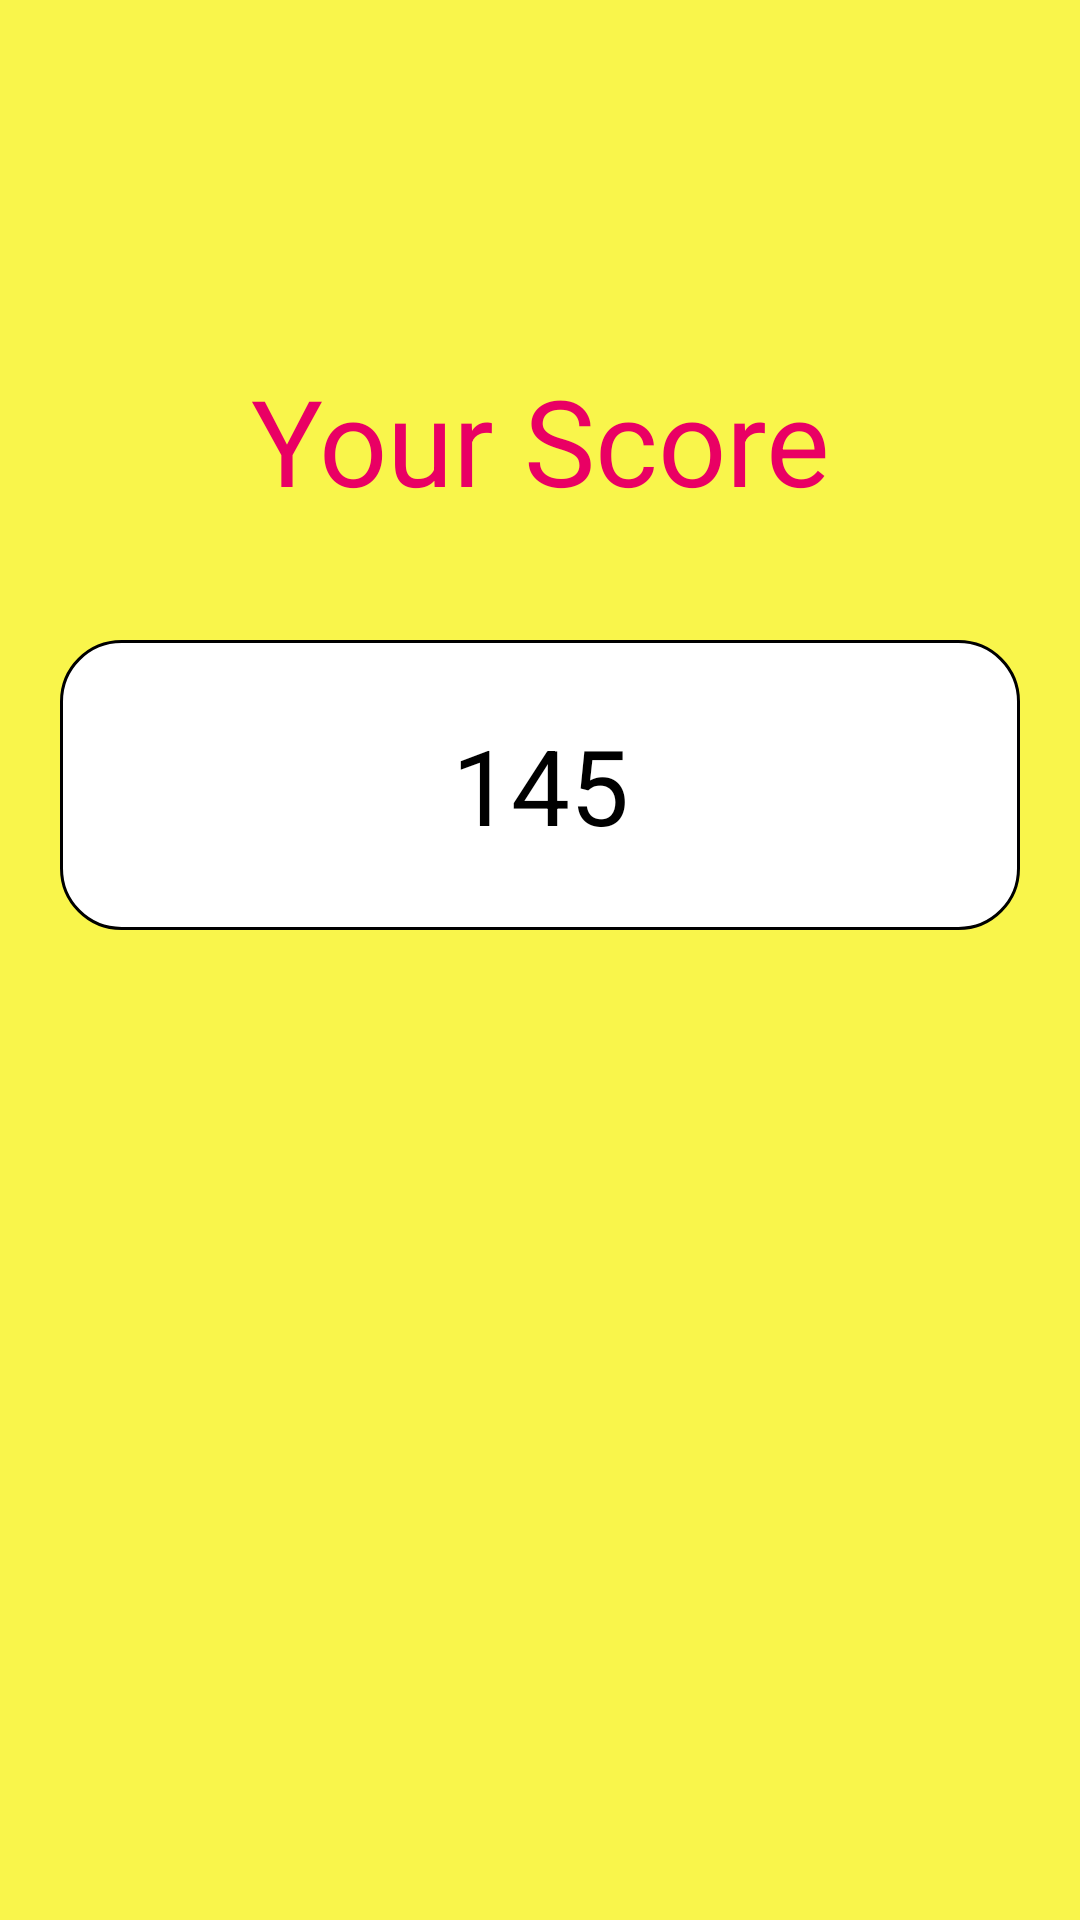

Write the Android layout XML for this screen, with the resource values it uses.
<!-- AndroidManifest.xml: application theme Theme.QuizApp -->
<!-- res/layout/activity_display_score.xml -->
<?xml version="1.0" encoding="utf-8"?>
<RelativeLayout xmlns:android="http://schemas.android.com/apk/res/android"
    xmlns:app="http://schemas.android.com/apk/res-auto"
    xmlns:tools="http://schemas.android.com/tools"
    android:layout_width="match_parent"
    android:layout_height="match_parent"
    android:background="@color/primary_color"
    tools:context=".DisplayScore">
    <TextView
        android:layout_width="match_parent"
        android:layout_height="wrap_content"
        android:text="Your Score"
        android:textSize="40sp"
        android:id="@+id/yourscoreTextView"
        android:textColor="#E90064"
        android:gravity="center"
        android:padding="20dp"
        android:layout_marginTop="100dp"/>
    <androidx.cardview.widget.CardView
        android:layout_width="match_parent"
        android:layout_height="wrap_content"
        android:layout_margin="20dp"
        android:backgroundTint="@color/primary_color"
        android:layout_below="@+id/yourscoreTextView">
        <TextView
            android:layout_width="match_parent"
            android:layout_height="wrap_content"
            android:id="@+id/yourscoreId"
            android:padding="25dp"
            android:text="145"
            android:background="@drawable/totalscorepagebackground"
            android:gravity="center"
            android:textSize="35sp"
            android:textColor="@color/black"/>


    </androidx.cardview.widget.CardView>


</RelativeLayout>
<!-- resources referenced by this layout -->
<resources>
  <color name="black">#FF000000</color>
  <color name="primary_color">#F9F54B</color>
  <!-- drawable totalscorepagebackground (drawable) -->
  <?xml version="1.0" encoding="utf-8"?>
  <shape xmlns:android="http://schemas.android.com/apk/res/android" android:shape="rectangle">
       <corners android:radius="20dp"/>
      <solid android:color="@color/white"/>
      <stroke android:color="@color/black" android:width="1dp"/>
  </shape>
  <style name="Theme.QuizApp" parent="Theme.AppCompat.DayNight.NoActionBar">
          
          <item name="colorPrimary">@color/purple_200</item>
          <item name="colorPrimaryVariant">@color/purple_700</item>
          <item name="colorOnPrimary">@color/white</item>
          
          <item name="colorSecondary">@color/teal_200</item>
          <item name="colorSecondaryVariant">@color/teal_200</item>
          <item name="colorOnSecondary">@color/white</item>
          
          <item name="android:statusBarColor">?attr/colorPrimaryVariant</item>
          
      </style>
  <color name="white">#FFFFFFFF</color>
  <color name="purple_200">#FFBB86FC</color>
  <color name="purple_700">#FF3700B3</color>
  <color name="teal_200">#FF03DAC5</color>
</resources>
